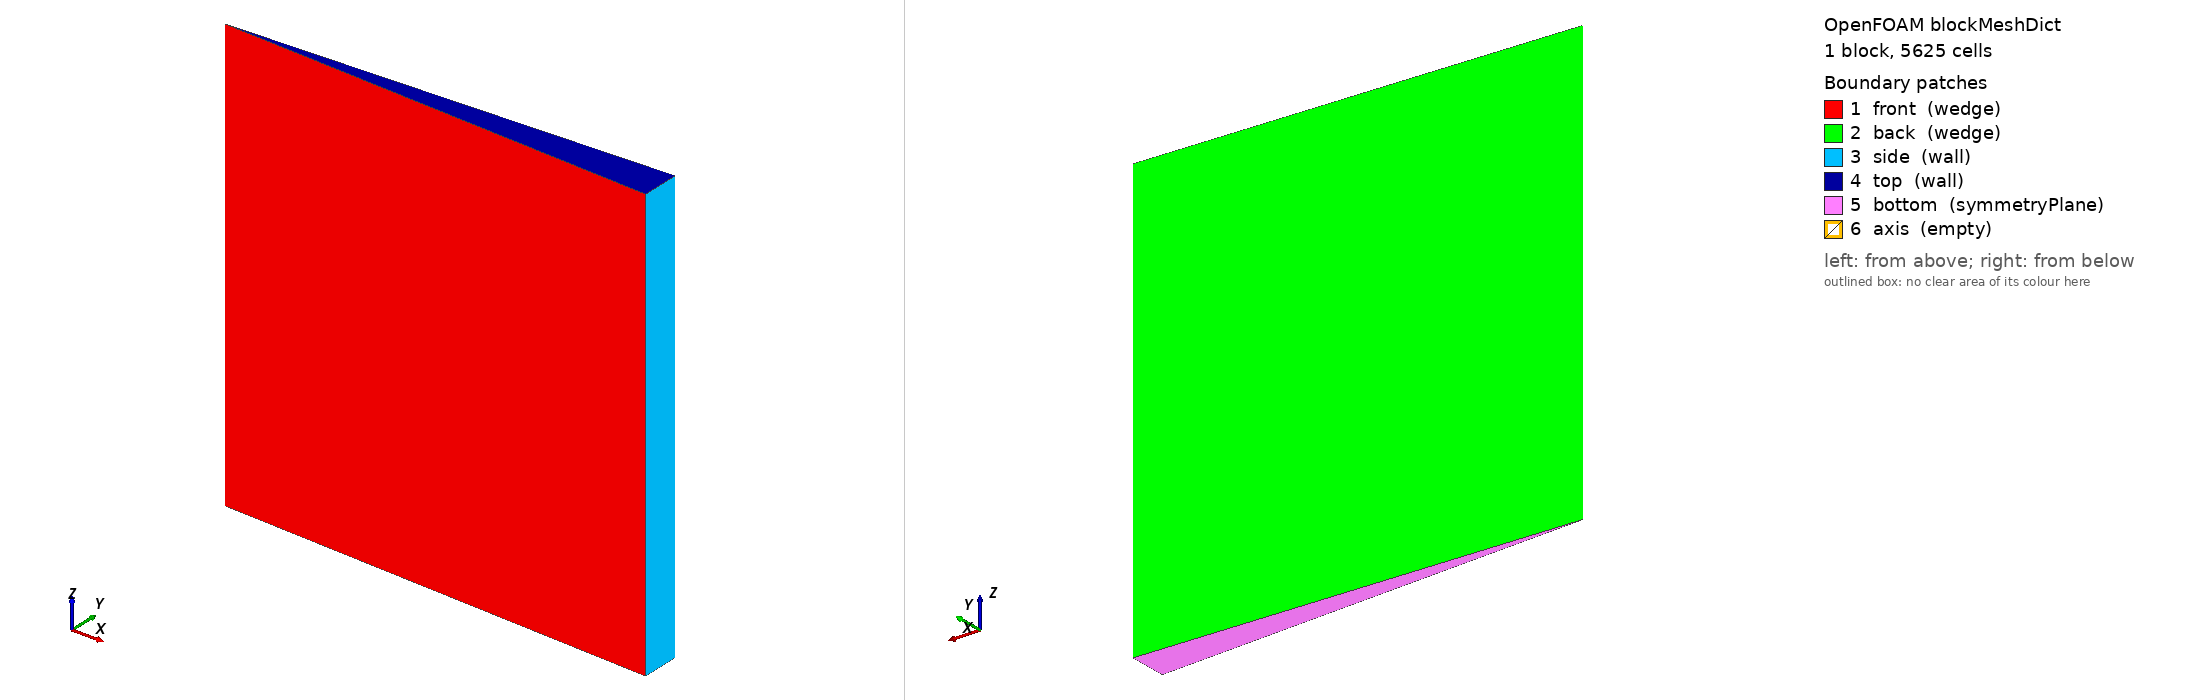

OpenFOAM case: the mesh blockMesh builds from blockMeshDict, 1 block(s), 5625 cells. Boundary patches (legend numbers): 1 front (wedge), 2 back (wedge), 3 side (wall), 4 top (wall), 5 bottom (symmetryPlane), 6 axis (empty). Left view from above one corner, right view from below the opposite corner. Boundary conditions: 2 field file(s) under 0/; 2 of 6 drawn patches have an entry in a shipped field file.

=== system/blockMeshDict ===
FoamFile
{
    version     2.0;
    format      ascii;
    class       dictionary;
    object      blockMeshDict;
}

// Axisymmetric (wedge, axis = z) half domain r < 3, 0 < z < 3 with the
// symmetry plane z = 0, drop radius R = 1 at the origin.
n   25;                        // cells per drop radius
nc  #eval{ 3*$n };
xw  #eval{ 3.0*cos(degToRad(2.5)) };
yw  #eval{ 3.0*sin(degToRad(2.5)) };

vertices
(
    (0 0 0)
    ($xw #eval{-$yw} 0)
    ($xw $yw 0)
    (0 0 3)
    ($xw #eval{-$yw} 3)
    ($xw $yw 3)
);

blocks ( hex (0 1 2 0 3 4 5 3) ($nc 1 $nc) simpleGrading (1 1 1) );

boundary
(
    front  { type wedge; faces ((0 1 4 3)); }
    back   { type wedge; faces ((0 3 5 2)); }
    side   { type wall;  faces ((1 2 5 4)); }
    top    { type wall;  faces ((3 4 5 3)); }
    bottom { type symmetryPlane; faces ((0 2 1 0)); }
    axis   { type empty; faces ((0 3 3 0)); }
);


=== system/controlDict ===
FoamFile
{
    version     2.0;
    format      ascii;
    class       dictionary;
    object      controlDict;
}

application     sharpInterFoam;

startFrom       startTime;
startTime       0;
stopAt          endTime;
endTime         9;              // about 4 periods
deltaT          1e-4;

writeControl    adjustableRunTime;
writeInterval   1;
purgeWrite      0;
writeFormat     ascii;
writePrecision  10;
writeCompression off;
timeFormat      general;
timePrecision   8;
runTimeModifiable yes;

adjustTimeStep  yes;
maxCo           0.25;
maxAlphaCo      0.25;
maxCapillaryNo  1;
maxDeltaT       1e-2;

functions
{
    // Drop extent along the axis (a_z) and in the symmetry plane (a_r),
    // from the alpha integral along the first cell column / row
    // -> postProcessing/shape.dat
    shape
    {
        type            coded;
        libs            (utilityFunctionObjects);
        name            dropShape;
        writeControl    timeStep;
        codeInclude     #{ #include "fvCFD.H" #};
        codeData        #{ autoPtr<OFstream> osPtr; #};
        codeWrite
        #{
            const fvMesh& m = mesh();
            const volScalarField& alpha = m.lookupObject<volScalarField>("alpha.water");
            // uniform mesh: h = axial spacing of the cell centres
            scalar h = GREAT;
            forAll(m.C(), i)
            {
                const scalar dz = mag(m.C()[i].z() - m.C()[0].z());
                if (dz > SMALL) h = min(h, dz);
            }
            scalar az = 0, ar = 0;
            forAll(alpha, i)
            {
                const vector& c = m.C()[i];
                if (c.x() < h) az += alpha[i]*h;    // first column: axis
                if (c.z() < h) ar += alpha[i]*h;    // first row: equator
            }
            reduce(az, sumOp<scalar>());
            reduce(ar, sumOp<scalar>());
            if (Pstream::master())
            {
                if (!osPtr)
                {
                    mkDir(m.time().globalPath()/"postProcessing");
                    osPtr.reset(new OFstream(m.time().globalPath()/"postProcessing"/"shape.dat"));
                    osPtr() << "# t a_z a_r" << nl;
                }
                osPtr() << m.time().value() << ' ' << az << ' ' << ar << endl;
            }
        #};
    }
}


=== 0/U ===
FoamFile
{
    version     2.0;
    format      ascii;
    class       volVectorField;
    object      U;
}

dimensions      [0 1 -1 0 0 0 0];
internalField   uniform (0 0 0);
boundaryField
{
    #includeEtc "caseDicts/setConstraintTypes"
    "(side|top)"    { type noSlip; }
}


=== 0/p_rgh ===
FoamFile
{
    version     2.0;
    format      ascii;
    class       volScalarField;
    object      p_rgh;
}

dimensions      [1 -1 -2 0 0 0 0];
internalField   uniform 0;
boundaryField
{
    #includeEtc "caseDicts/setConstraintTypes"
    "(side|top)"    { type fixedFluxPressure; value uniform 0; }
}
